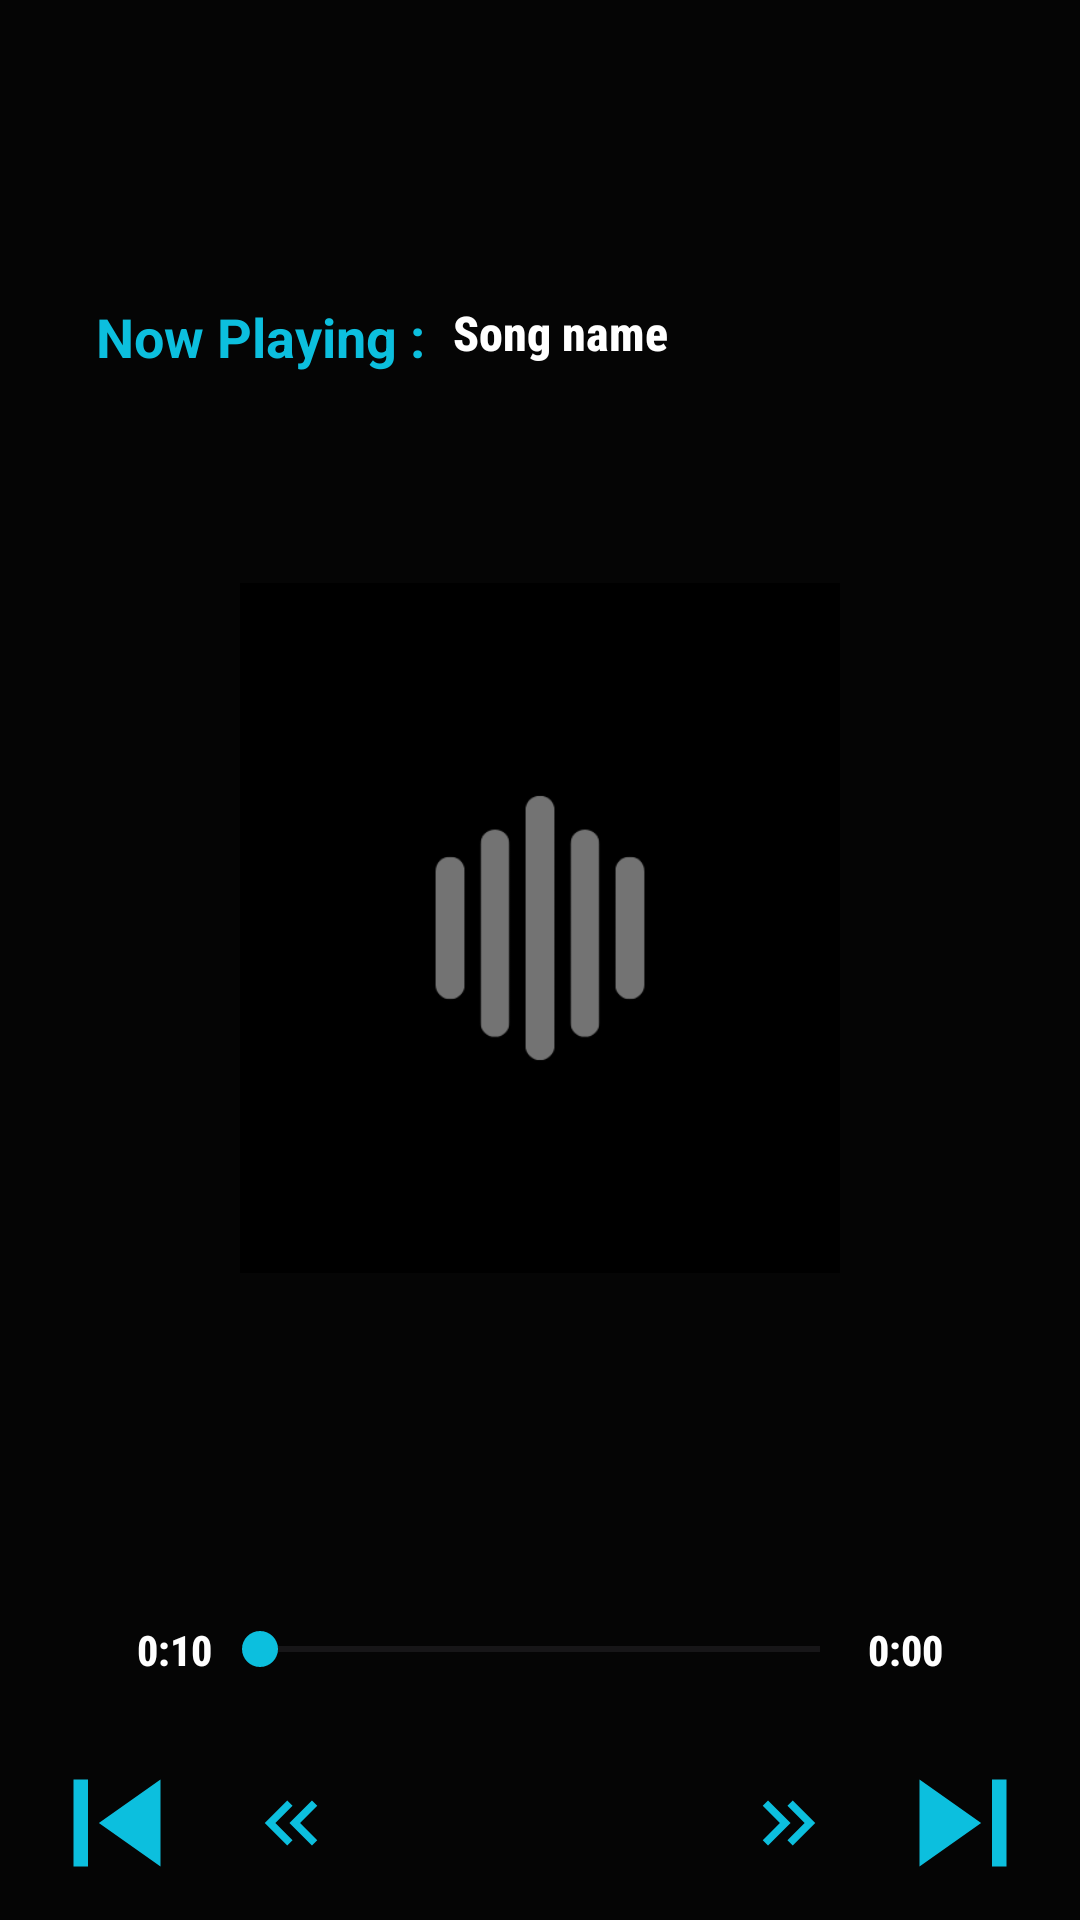

Here is an Android app screen rendered from its layout file. Give the layout XML and the strings, colors and styles it references.
<!-- AndroidManifest.xml: application theme Theme.SpotifyClone -->
<!-- res/layout/activity_music.xml -->
<?xml version="1.0" encoding="utf-8"?>
<LinearLayout xmlns:android="http://schemas.android.com/apk/res/android"
    xmlns:app="http://schemas.android.com/apk/res-auto"
    xmlns:tools="http://schemas.android.com/tools"
    android:layout_width="match_parent"
    android:layout_height="match_parent"
    tools:context=".MusicActivity"
    android:orientation="vertical"
    android:weightSum="10"
    android:background="#FA000000">

    <LinearLayout
        android:layout_width="match_parent"
        android:layout_height="wrap_content"
        android:layout_marginTop="100dp"
        android:layout_marginLeft="16dp"
        android:layout_marginRight="16dp"
        android:orientation="horizontal">

        <TextView
            android:layout_width="wrap_content"
            android:layout_height="wrap_content"
            android:text="Now Playing : "
            android:textColor="@color/primary_cyan"
            android:textSize="18sp"
            android:layout_gravity="center"
            android:layout_marginLeft="16dp"
            android:textStyle="bold" />

        <TextView
            android:id="@+id/tvSongName"
            android:layout_width="wrap_content"
            android:layout_height="wrap_content"
            android:ellipsize="marquee"
            android:paddingLeft="5dp"
            android:marqueeRepeatLimit="marquee_forever"
            android:singleLine="true"
            android:fontFamily="sans-serif-condensed-medium"
            android:text="Song name"
            android:textColor="@color/white"
            android:textSize="16sp"
            android:textStyle="bold" />

    </LinearLayout>

    <ImageView
        android:id="@+id/img_music_sc"
        android:layout_width="wrap_content"
        android:layout_height="230dp"
        android:layout_marginLeft="80dp"
        android:layout_marginTop="70dp"
        android:layout_marginRight="80dp"
        android:background="@color/black"
        android:layout_marginBottom="100dp"
        android:src="@drawable/cover_logo" />

    <LinearLayout
        android:layout_width="match_parent"
        android:layout_height="wrap_content"
        android:orientation="horizontal"
        android:weightSum="3"
        android:layout_margin="16dp"
        android:gravity="center">

        <TextView
            android:layout_width="0dp"
            android:layout_height="wrap_content"
            android:layout_weight=".50"
            android:id="@+id/tv_music_start"
            android:text="0:10"
            android:textSize="14dp"
            android:textStyle="bold"
            android:fontFamily="sans-serif-condensed-medium"
            android:textColor="@color/white"
            android:gravity="end"/>

        <SeekBar
            android:layout_width="0dp"
            android:layout_height="wrap_content"
            android:layout_weight="2"
            android:id="@+id/sb_music_sp"
            android:progressTint="@color/primary_cyan"
            android:thumbTint="@color/primary_cyan"/>

        <TextView
            android:layout_width="0dp"
            android:layout_height="wrap_content"
            android:layout_weight=".50"
            android:id="@+id/tv_music_tt"
            android:text="0:00"
            android:textSize="14dp"
            android:textStyle="bold"
            android:gravity="start"
            android:fontFamily="sans-serif-condensed-medium"
            android:textColor="@color/white"/>

    </LinearLayout>

    <LinearLayout
        android:layout_width="match_parent"
        android:layout_height="wrap_content"
        android:paddingTop="100dp"
        android:paddingBottom="100dp"
        android:orientation="horizontal"
        android:weightSum="5"
        android:layout_gravity="center"
        android:layout_margin="10dp">

        <ImageView
            android:layout_width="0dp"
            android:layout_height="60dp"
            android:layout_gravity="center"
            android:layout_weight="1"
            android:id="@+id/img_music_previous"
            android:src="@drawable/previous_icon" />

        <ImageView
            android:layout_width="0dp"
            android:layout_height="30dp"
            android:layout_weight="1"
            android:layout_gravity="center"
            android:id="@+id/img_music_backward"
            android:src="@drawable/backward_icon" />

        <ImageView
            android:layout_width="50dp"
            android:layout_height="130dp"
            android:layout_weight="1"
            android:layout_gravity="center"
            android:id="@+id/img_music_play"
            />

        <ImageView
            android:layout_width="0dp"
            android:layout_height="30dp"
            android:layout_weight="1"
            android:layout_gravity="center"
            android:id="@+id/img_music_forward"
            android:src="@drawable/forward_icon" />

        <ImageView
            android:layout_width="0dp"
            android:layout_height="60dp"
            android:layout_weight="1"
            android:layout_gravity="center"
            android:id="@+id/img_music_next"
            android:src="@drawable/next_icon" />

    </LinearLayout>


</LinearLayout>
<!-- resources referenced by this layout -->
<resources>
  <color name="black">#FF000000</color>
  <color name="primary_cyan">#0CBFDE</color>
  <color name="white">#FFFFFFFF</color>
  <!-- drawable backward_icon (drawable) -->
  <vector android:height="24dp" android:tint="@color/primary_cyan"
      android:viewportHeight="24" android:viewportWidth="24"
      android:width="24dp" xmlns:android="http://schemas.android.com/apk/res/android">
      <path android:fillColor="@android:color/white" android:pathData="M17.59,18l1.41,-1.41l-4.58,-4.59l4.58,-4.59l-1.41,-1.41l-6,6z"/>
      <path android:fillColor="@android:color/white" android:pathData="M11,18l1.41,-1.41l-4.58,-4.59l4.58,-4.59l-1.41,-1.41l-6,6z"/>
  </vector>
  <!-- drawable cover_logo: png bitmap (drawable, 6084 bytes) -->
  <!-- drawable forward_icon (drawable) -->
  <vector android:height="24dp" android:tint="@color/primary_cyan"
      android:viewportHeight="24" android:viewportWidth="24"
      android:width="24dp" xmlns:android="http://schemas.android.com/apk/res/android">
      <path android:fillColor="@android:color/white" android:pathData="M6.41,6l-1.41,1.41l4.58,4.59l-4.58,4.59l1.41,1.41l6,-6z"/>
      <path android:fillColor="@android:color/white" android:pathData="M13,6l-1.41,1.41l4.58,4.59l-4.58,4.59l1.41,1.41l6,-6z"/>
  </vector>
  <!-- drawable next_icon (drawable) -->
  <vector android:height="24dp" android:tint="@color/primary_cyan"
      android:viewportHeight="24" android:viewportWidth="24"
      android:width="24dp" xmlns:android="http://schemas.android.com/apk/res/android">
      <path android:fillColor="@color/white" android:pathData="M6,18l8.5,-6L6,6v12zM16,6v12h2V6h-2z"/>
  </vector>
  <!-- drawable previous_icon (drawable) -->
  <vector android:height="24dp" android:tint="@color/primary_cyan"
      android:viewportHeight="24" android:viewportWidth="24"
      android:width="24dp" xmlns:android="http://schemas.android.com/apk/res/android">
      <path android:fillColor="@android:color/white" android:pathData="M6,6h2v12L6,18zM9.5,12l8.5,6L18,6z"/>
  </vector>
  <style name="Theme.SpotifyClone" parent="Base.Theme.SpotifyClone">
          <item name="android:windowFullscreen">false</item>
          <item name="colorPrimary">@color/primary_cyan</item>
          <item name="android:statusBarColor">@color/black</item>
      </style>
  <style name="Base.Theme.SpotifyClone" parent="Theme.Material3.DayNight.NoActionBar">
          <item name="windowActionBar">false</item>
          <item name="windowNoTitle">true</item>
          
          <item name="colorPrimary">@color/primary_cyan</item>
          <item name="colorSecondary">#D7000000</item>
          <item name="android:statusBarColor">@color/black</item>
          
      </style>
</resources>
